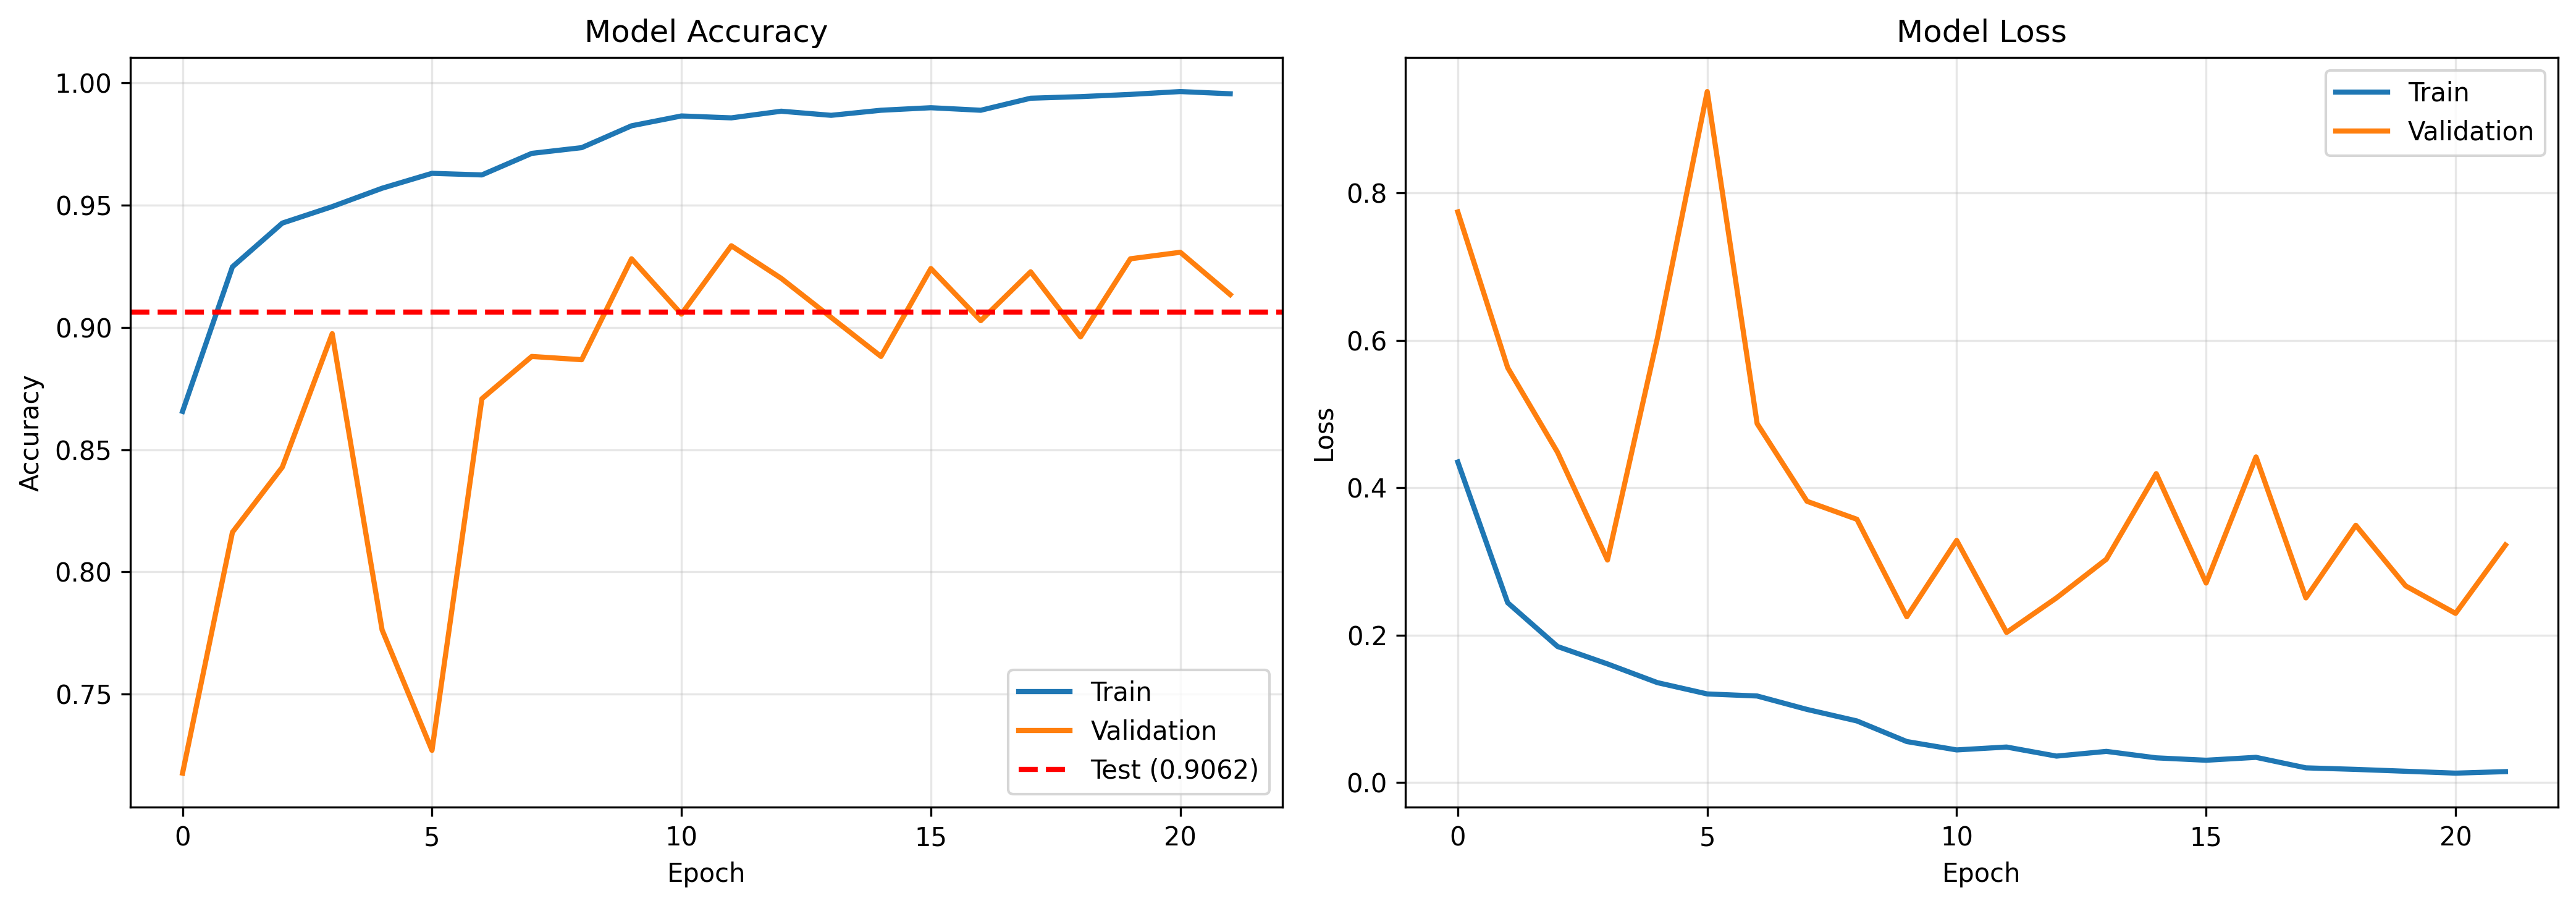

Source data for this figure (header and first rows):
epoch, accuracy, loss, lr, val_accuracy, val_loss
0, 0.8657, 0.4349, 0.001, 0.7177, 0.7742
1, 0.9248, 0.2439, 0.001, 0.8162, 0.5629
2, 0.9427, 0.1846, 0.001, 0.8429, 0.448
3, 0.9494, 0.1609, 0.001, 0.8975, 0.3019
4, 0.957, 0.1356, 0.001, 0.7763, 0.6027
5, 0.963, 0.1202, 0.001, 0.727, 0.9375
6, 0.9624, 0.1174, 0.001, 0.8708, 0.487
7, 0.9712, 0.09919, 0.001, 0.8881, 0.3816
8, 0.9736, 0.08356, 0.001, 0.8868, 0.3572
9, 0.9825, 0.0556, 0.0005, 0.9281, 0.225
10, 0.9865, 0.04425, 0.0005, 0.9055, 0.3285
11, 0.9857, 0.04816, 0.0005, 0.9334, 0.2036
12, 0.9885, 0.03586, 0.0005, 0.9201, 0.2505
13, 0.9868, 0.04226, 0.0005, 0.9041, 0.303
14, 0.9888, 0.03349, 0.0005, 0.8881, 0.4191
15, 0.9899, 0.03025, 0.0005, 0.9241, 0.2707
16, 0.9888, 0.03417, 0.0005, 0.9028, 0.4418
17, 0.9938, 0.01993, 0.00025, 0.9228, 0.2505
18, 0.9944, 0.01782, 0.00025, 0.8961, 0.3491
19, 0.9953, 0.0153, 0.00025, 0.9281, 0.2668
20, 0.9965, 0.01274, 0.00025, 0.9308, 0.2295
21, 0.9956, 0.01481, 0.00025, 0.9134, 0.3223
